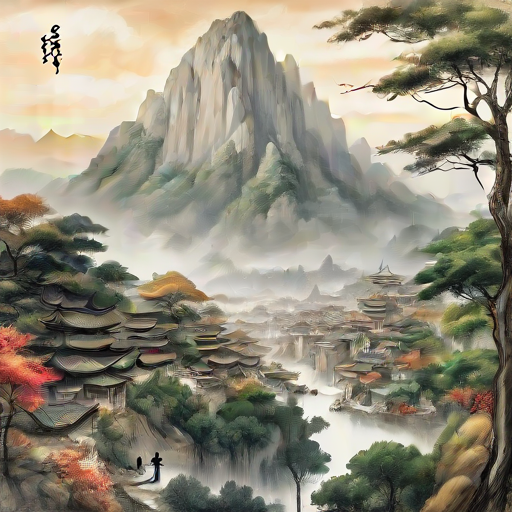
Generation parameters embedded in this image by AUTOMATIC1111 Stable Diffusion web UI or a fork of it (Forge, ...) (PNG 'parameters' text chunk):
chinese drawing, trees, mountain,  city
Steps: 1, Sampler: DPM++ 2M Karras, CFG scale: 1.3, Seed: 179776092, Size: 512x512, Model hash: 2e58e3704b, Model: sd_xl_turbo_1.0, Version: v1.6.1